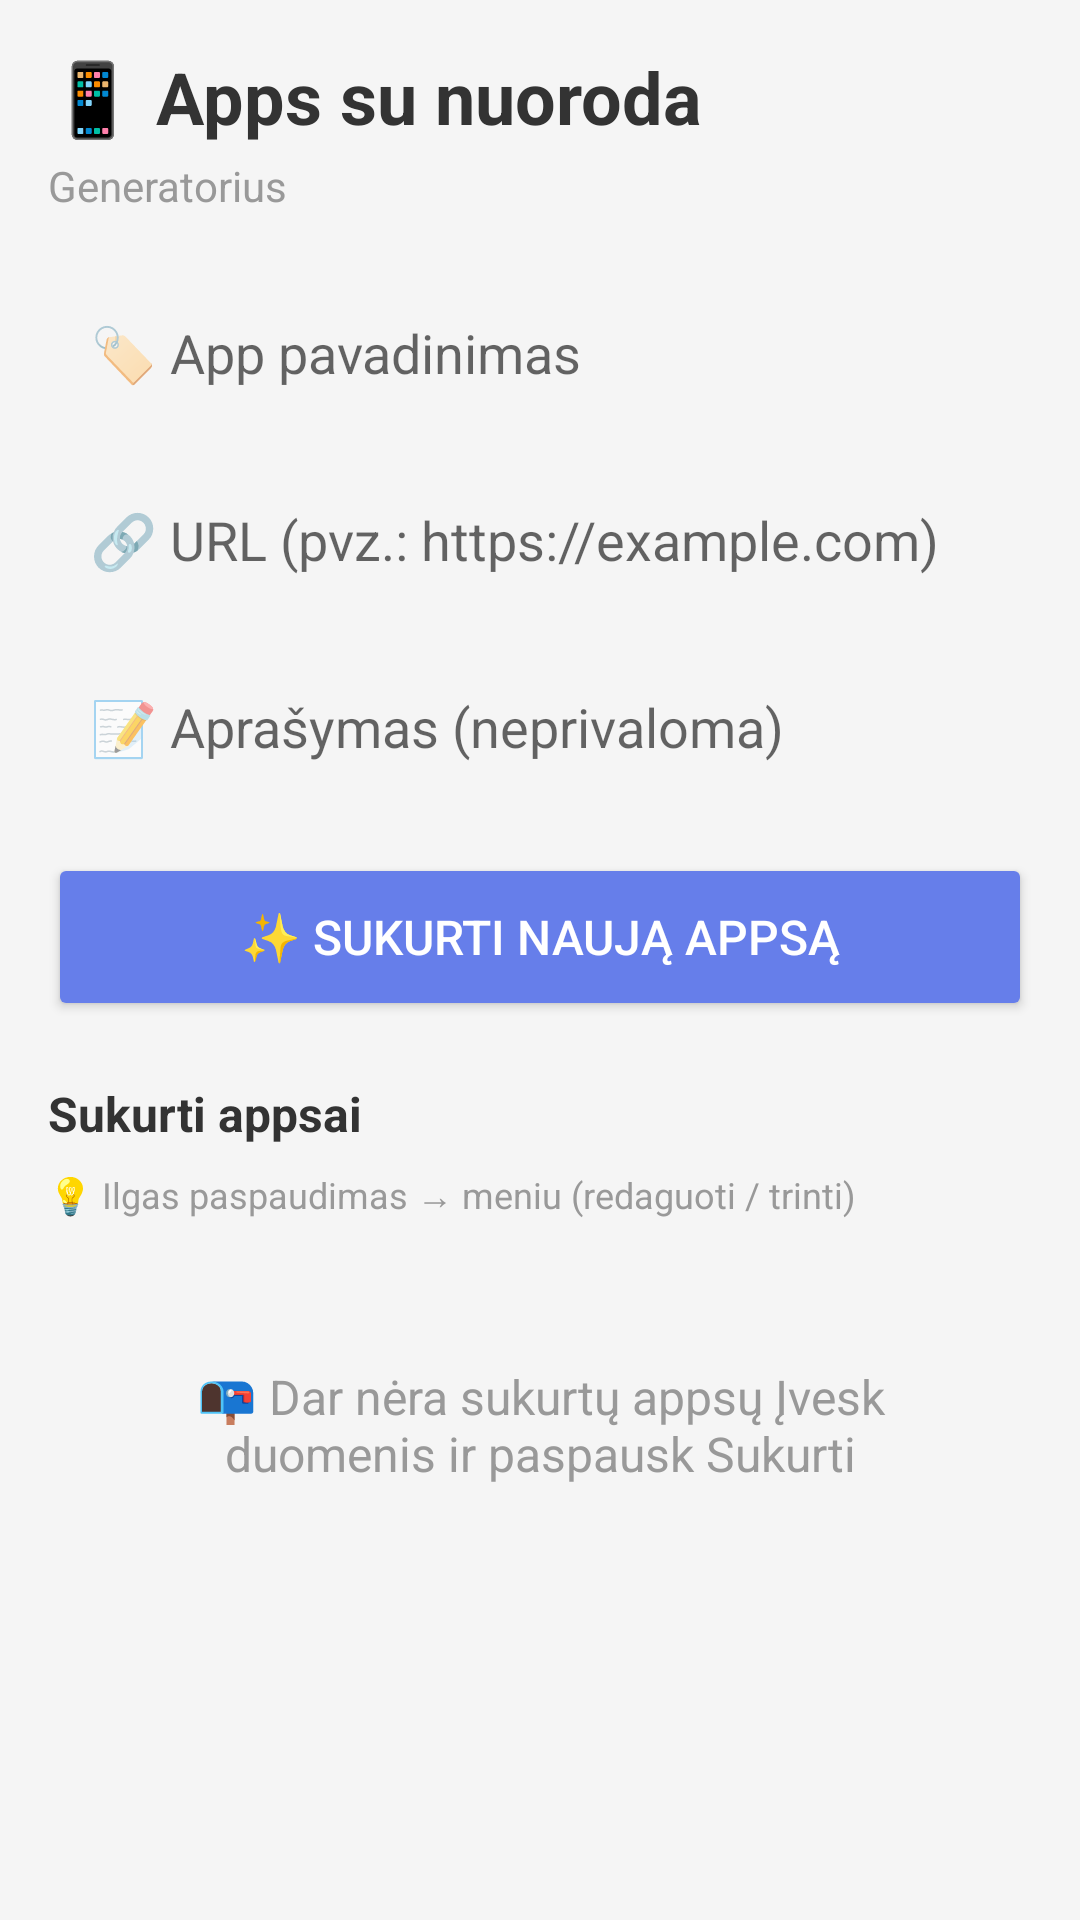

Here is an Android app screen rendered from its layout file. Give the layout XML and the strings, colors and styles it references.
<!-- AndroidManifest.xml: application theme Theme.WebLinkApp -->
<!-- res/layout/activity_main.xml -->
<?xml version="1.0" encoding="utf-8"?>
<LinearLayout xmlns:android="http://schemas.android.com/apk/res/android"
    android:layout_width="match_parent"
    android:layout_height="match_parent"
    android:orientation="vertical"
    android:padding="16dp"
    android:background="#F5F5F5">

    
    <TextView
        android:layout_width="wrap_content"
        android:layout_height="wrap_content"
        android:text="📱 Apps su nuoroda"
        android:textSize="24sp"
        android:textStyle="bold"
        android:textColor="#333"
        android:layout_marginBottom="4dp" />

    <TextView
        android:layout_width="wrap_content"
        android:layout_height="wrap_content"
        android:text="Generatorius"
        android:textSize="14sp"
        android:textColor="#999"
        android:layout_marginBottom="20dp" />

    
    <EditText
        android:id="@+id/titleEditText"
        android:layout_width="match_parent"
        android:layout_height="wrap_content"
        android:hint="🏷️ App pavadinimas"
        android:padding="14dp"
        android:background="@drawable/edit_text_bg"
        android:layout_marginBottom="10dp"
        android:inputType="text" />

    <EditText
        android:id="@+id/urlEditText"
        android:layout_width="match_parent"
        android:layout_height="wrap_content"
        android:hint="🔗 URL (pvz.: https://example.com)"
        android:padding="14dp"
        android:background="@drawable/edit_text_bg"
        android:layout_marginBottom="10dp"
        android:inputType="textUri" />

    <EditText
        android:id="@+id/descriptionEditText"
        android:layout_width="match_parent"
        android:layout_height="wrap_content"
        android:hint="📝 Aprašymas (neprivaloma)"
        android:padding="14dp"
        android:background="@drawable/edit_text_bg"
        android:layout_marginBottom="16dp"
        android:inputType="text" />

    
    <Button
        android:id="@+id/createButton"
        android:layout_width="match_parent"
        android:layout_height="56dp"
        android:text="✨ Sukurti naują appsą"
        android:textSize="16sp"
        android:backgroundTint="#667EEA"
        android:textColor="@android:color/white"
        android:layout_marginBottom="20dp" />

    
    <TextView
        android:layout_width="wrap_content"
        android:layout_height="wrap_content"
        android:text="Sukurti appsai"
        android:textSize="16sp"
        android:textStyle="bold"
        android:textColor="#333"
        android:layout_marginBottom="8dp" />

    <TextView
        android:layout_width="wrap_content"
        android:layout_height="wrap_content"
        android:text="💡 Ilgas paspaudimas → meniu (redaguoti / trinti)"
        android:textSize="12sp"
        android:textColor="#999"
        android:layout_marginBottom="8dp" />

    
    <TextView
        android:id="@+id/emptyView"
        android:layout_width="match_parent"
        android:layout_height="wrap_content"
        android:text="📭 Dar nėra sukurtų appsų
Įvesk duomenis ir paspausk Sukurti"
        android:textSize="16sp"
        android:textColor="#999"
        android:gravity="center"
        android:padding="40dp" />

    
    <ListView
        android:id="@+id/appsListView"
        android:layout_width="match_parent"
        android:layout_height="0dp"
        android:layout_weight="1"
        android:divider="@android:color/darker_gray"
        android:dividerHeight="1dp"
        android:visibility="gone" />

</LinearLayout>
<!-- resources referenced by this layout -->
<resources>
  <style name="Theme.WebLinkApp" parent="Theme.AppCompat.Light.DarkActionBar">
          <item name="colorPrimary">@color/primary</item>
          <item name="colorPrimaryVariant">@color/primary_variant</item>
          <item name="colorSecondary">@color/secondary</item>
          <item name="android:colorBackground">@color/background</item>
      </style>
  <color name="primary">#667EEA</color>
  <color name="primary_variant">#5A67D8</color>
  <color name="secondary">#764BA2</color>
  <color name="background">#F5F5F5</color>
</resources>
